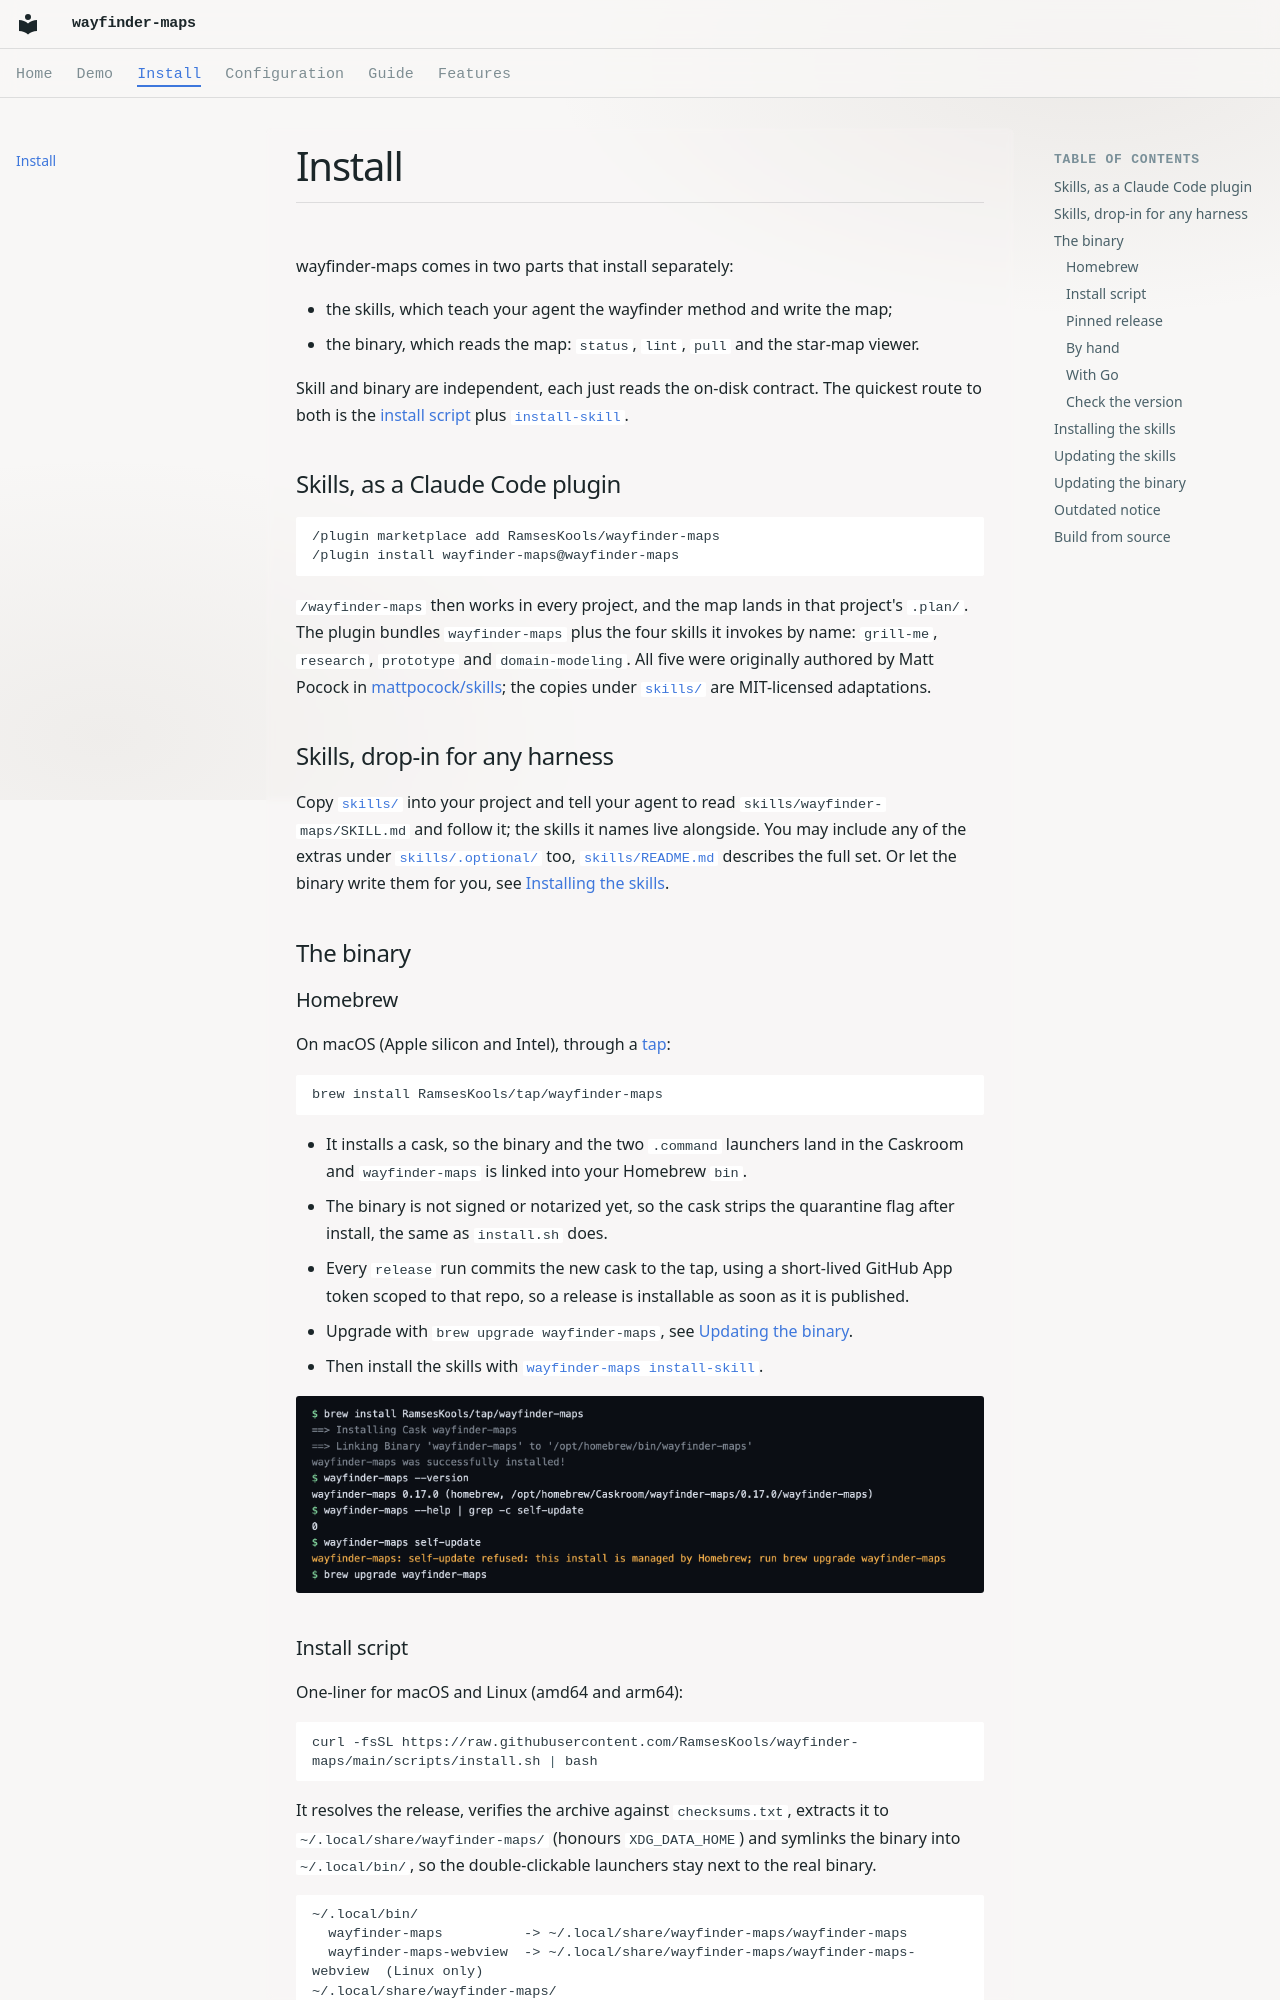

repository: RamsesKools/wayfinder-maps · page: install/index.html · generator: mkdocs

# Install

wayfinder-maps comes in two parts that install separately:

- the skills, which teach your agent the wayfinder method and write the map;
- the binary, which reads the map: `status`, `lint`, `pull` and the star-map viewer.

Skill and binary are independent, each just reads the on-disk contract.
The quickest route to both is the [install script](#install-script) plus [`install-skill`](#installing-the-skills).

## Skills, as a Claude Code plugin

```
/plugin marketplace add RamsesKools/wayfinder-maps
/plugin install wayfinder-maps@wayfinder-maps
```

`/wayfinder-maps` then works in every project, and the map lands in that project's `.plan/`.
The plugin bundles `wayfinder-maps` plus the four skills it invokes by name: `grill-me`, `research`, `prototype` and `domain-modeling`.
All five were originally authored by Matt Pocock in [mattpocock/skills](https://github.com/mattpocock/skills); the copies under [`skills/`](https://github.com/RamsesKools/wayfinder-maps/tree/main/skills) are MIT-licensed adaptations.

## Skills, drop-in for any harness

Copy [`skills/`](https://github.com/RamsesKools/wayfinder-maps/tree/main/skills) into your project and tell your agent to read `skills/wayfinder-maps/SKILL.md` and follow it; the skills it names live alongside.
You may include any of the extras under [`skills/.optional/`](https://github.com/RamsesKools/wayfinder-maps/tree/main/skills/.optional) too, [`skills/README.md`](https://github.com/RamsesKools/wayfinder-maps/blob/main/skills/README.md) describes the full set.
Or let the binary write them for you, see [Installing the skills](#installing-the-skills).

## The binary

### Homebrew

On macOS (Apple silicon and Intel), through a [tap](https://github.com/RamsesKools/homebrew-tap):

```sh
brew install RamsesKools/tap/wayfinder-maps
```

- It installs a cask, so the binary and the two `.command` launchers land in the Caskroom and `wayfinder-maps` is linked into your Homebrew `bin`.
- The binary is not signed or notarized yet, so the cask strips the quarantine flag after install, the same as `install.sh` does.
- Every `release` run commits the new cask to the tap, using a short-lived GitHub App token scoped to that repo, so a release is installable as soon as it is published.
- Upgrade with `brew upgrade wayfinder-maps`, see [Updating the binary](#updating-the-binary).
- Then install the skills with [`wayfinder-maps install-skill`](#installing-the-skills).

![Installing with Homebrew: --version names the install, self-update is hidden from --help and refused with the brew hint](images/homebrew-install.png)
